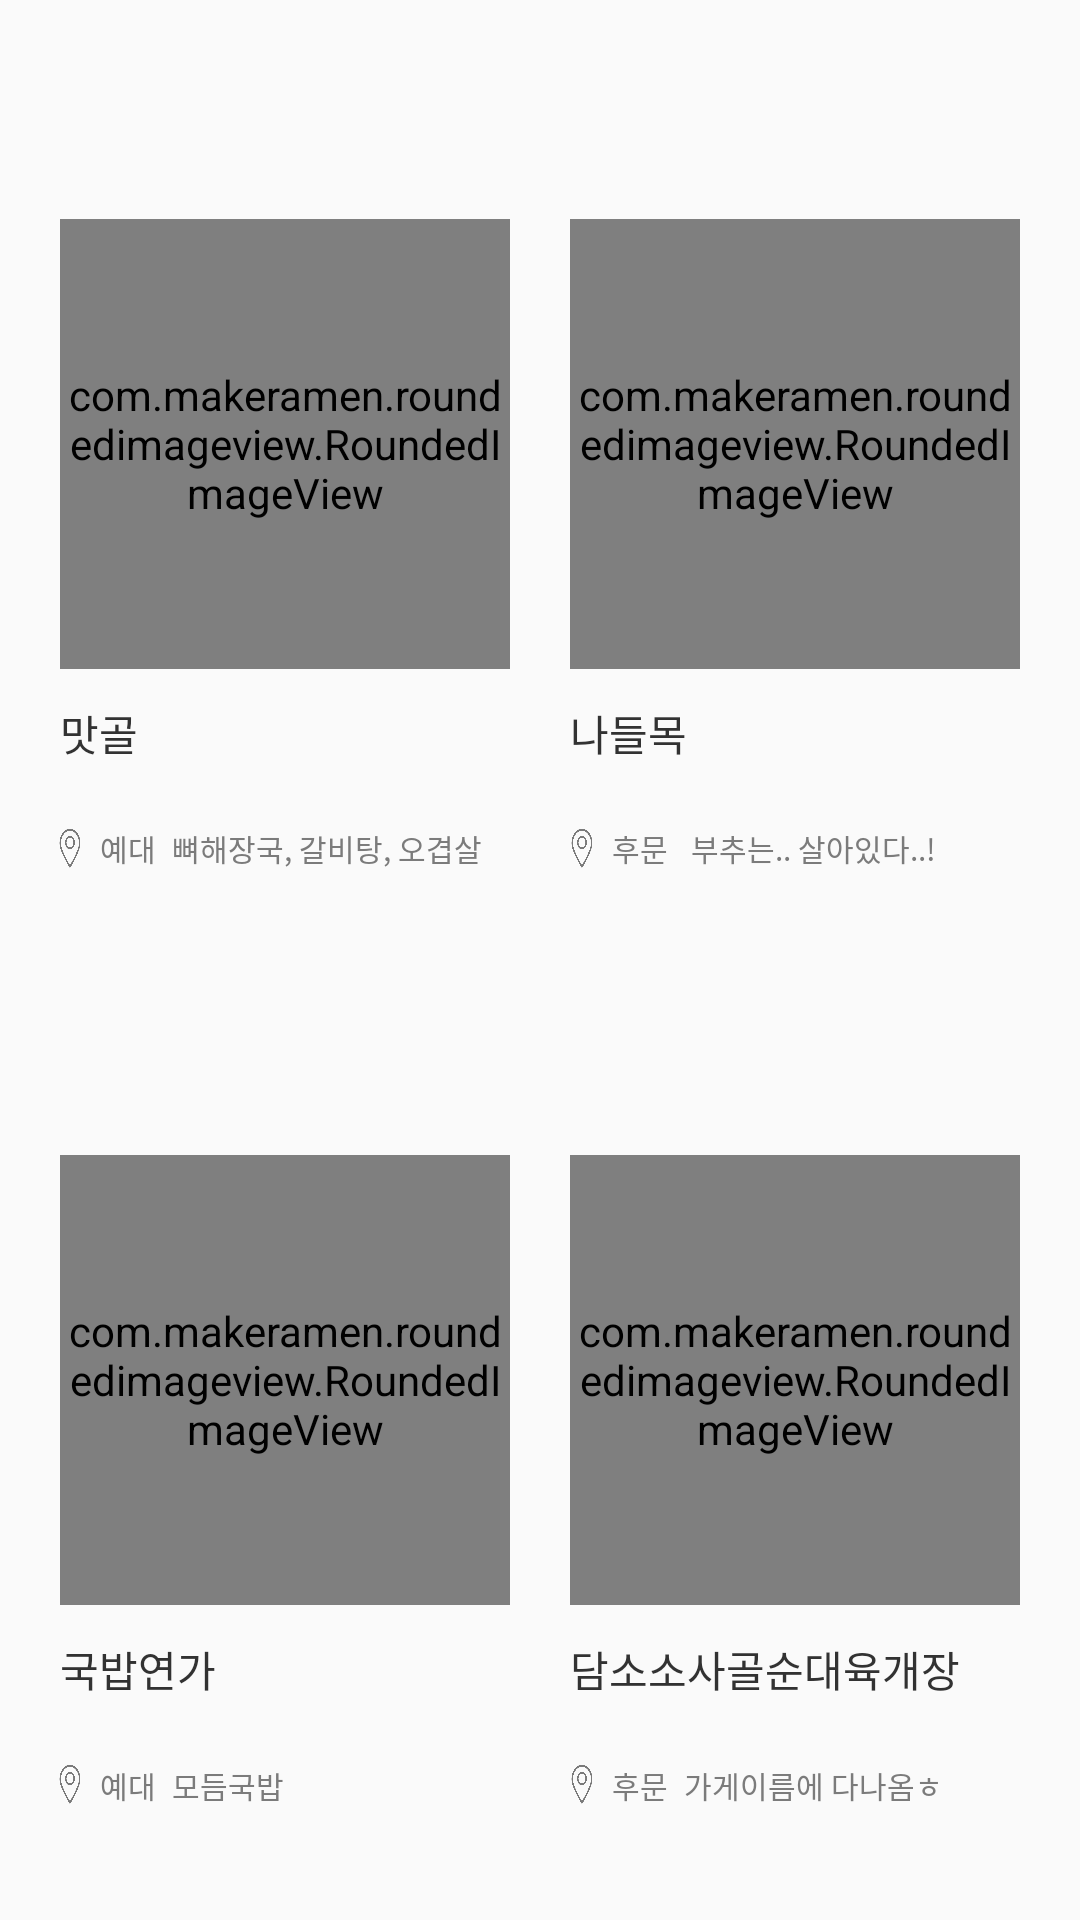

Here is an Android app screen rendered from its layout file. Give the layout XML and the strings, colors and styles it references.
<!-- AndroidManifest.xml: application theme AppTheme -->
<!-- res/layout/situation_two.xml -->
<?xml version="1.0" encoding="utf-8"?>
<LinearLayout xmlns:android="http://schemas.android.com/apk/res/android"
    android:layout_width="match_parent"
    android:layout_height="416dp"
    xmlns:app="http://schemas.android.com/apk/res-auto"
    android:orientation="vertical"
    android:weightSum="416">

    <LinearLayout
        android:layout_width="match_parent"
        android:layout_height="0dp"
        android:layout_weight="145"
        android:orientation="horizontal"
        android:weightSum="360">

        <View
            android:layout_width="20dp"
            android:layout_height="match_parent" />

        <com.makeramen.roundedimageview.RoundedImageView
            android:id="@+id/situation_imageView1"
            android:layout_width="150dp"
            android:layout_height="150dp"
            android:layout_gravity="bottom"
            android:layout_weight="150"
            android:src="@drawable/hj_matgol"
            app:riv_corner_radius="10dp"
            android:scaleType="centerCrop"/>

        <View
            android:layout_width="20dp"
            android:layout_height="match_parent"
            android:layout_weight="20" />

        <com.makeramen.roundedimageview.RoundedImageView
            android:id="@+id/situation_imageView2"
            android:layout_width="150dp"
            android:layout_height="150dp"
            android:layout_gravity="bottom"
            android:layout_weight="150"
            android:src="@drawable/hj_nadeulmok"
            app:riv_corner_radius="10dp"
            android:scaleType="centerCrop"/>

        <View
            android:layout_width="20dp"
            android:layout_height="match_parent"
            android:layout_weight="20" />
    </LinearLayout>

    <LinearLayout
        android:layout_width="match_parent"
        android:layout_height="0dp"
        android:layout_weight="28"
        android:orientation="horizontal">

        <View
            android:layout_width="20dp"
            android:layout_height="match_parent"
            android:layout_weight="20" />

        <TextView
            android:layout_width="150dp"
            android:layout_height="match_parent"
            android:layout_gravity="center_vertical"
            android:layout_weight="150"
            android:fontFamily="@font/scdream5"
            android:foregroundGravity="center_vertical"
            android:gravity="center_vertical"
            android:text="맛골"
            android:textColor="#323232"
            android:textSize="14sp" />

        <View
            android:layout_width="20dp"
            android:layout_height="match_parent"
            android:layout_weight="20" />

        <TextView
            android:layout_width="150dp"
            android:layout_height="match_parent"
            android:layout_weight="150"
            android:fontFamily="@font/scdream5"
            android:gravity="center_vertical"
            android:text="나들목"
            android:textColor="#323232"
            android:textSize="14sp" />

        <View
            android:layout_width="20dp"
            android:layout_height="match_parent"
            android:layout_weight="20" />
    </LinearLayout>


    <LinearLayout
        android:layout_width="match_parent"
        android:layout_height="0dp"
        android:layout_weight="22"
        android:orientation="horizontal"
        android:weightSum="360">

        <View
            android:layout_width="20dp"
            android:layout_height="match_parent"
            android:layout_weight="20" />

        <ImageView
            android:layout_width="10dp"
            android:layout_height="13dp"
            android:layout_gravity="center"
            android:layout_weight="12"
            android:background="@drawable/location" />

        <TextView
            android:layout_width="30dp"
            android:layout_height="match_parent"
            android:layout_weight="18"
            android:fontFamily="@font/scdream4"
            android:gravity="center"
            android:text="예대"
            android:textColor="#7b7b7b"
            android:textSize="10sp" />

        <TextView
            android:layout_width="120dp"
            android:layout_height="match_parent"
            android:layout_weight="120"
            android:fontFamily="@font/scdream4"
            android:gravity="center|left"
            android:text="뼈해장국, 갈비탕, 오겹살"
            android:textColor="#7b7b7b"
            android:textSize="10sp" />

        <View
            android:layout_width="20dp"
            android:layout_height="match_parent"
            android:layout_weight="20" />

        <ImageView
            android:layout_width="10dp"
            android:layout_height="13dp"
            android:layout_gravity="center"
            android:layout_weight="12"
            android:background="@drawable/location" />

        <TextView
            android:layout_width="30dp"
            android:layout_height="match_parent"
            android:layout_weight="18"
            android:fontFamily="@font/scdream4"
            android:gravity="center"
            android:text="후문"
            android:textColor="#7b7b7b"
            android:textSize="10sp" />

        <TextView
            android:layout_width="120dp"
            android:layout_height="match_parent"
            android:layout_weight="120"
            android:fontFamily="@font/scdream4"
            android:gravity="center_vertical"
            android:text=" 부추는.. 살아있다..!"
            android:textColor="#7b7b7b"
            android:textSize="10sp" />

        <View
            android:layout_width="20dp"
            android:layout_height="match_parent"
            android:layout_weight="20" />


    </LinearLayout>

    <View
        android:layout_width="match_parent"
        android:layout_height="0dp"
        android:layout_weight="8" />

    <LinearLayout
        android:layout_width="match_parent"
        android:layout_height="0dp"
        android:layout_weight="145"
        android:orientation="horizontal"
        android:weightSum="360">

        <View
            android:layout_width="20dp"
            android:layout_height="match_parent" />

        <com.makeramen.roundedimageview.RoundedImageView
            android:id="@+id/situation_imageView3"
            android:layout_width="150dp"
            android:layout_height="150dp"
            android:layout_gravity="bottom"
            android:layout_weight="150"
            android:src="@drawable/hj_gukbabyeonga"
            app:riv_corner_radius="10dp"
            android:scaleType="centerCrop"/>

        <View
            android:layout_width="20dp"
            android:layout_height="match_parent"
            android:layout_weight="20" />

        <com.makeramen.roundedimageview.RoundedImageView
            android:id="@+id/situation_imageView4"
            android:layout_width="150dp"
            android:layout_height="150dp"
            android:layout_gravity="bottom"
            android:layout_weight="150"
            android:src="@drawable/hj_damso"
            app:riv_corner_radius="10dp"
            android:scaleType="centerCrop"/>

        <View
            android:layout_width="20dp"
            android:layout_height="match_parent"
            android:layout_weight="20" />
    </LinearLayout>

    <LinearLayout
        android:layout_width="match_parent"
        android:layout_height="0dp"
        android:layout_weight="28"
        android:orientation="horizontal">

        <View
            android:layout_width="20dp"
            android:layout_height="match_parent"
            android:layout_weight="20" />

        <TextView
            android:layout_width="150dp"
            android:layout_height="match_parent"
            android:layout_gravity="center_vertical"
            android:layout_weight="150"
            android:fontFamily="@font/scdream5"
            android:foregroundGravity="center_vertical"
            android:gravity="center_vertical"
            android:text="국밥연가"
            android:textColor="#323232"
            android:textSize="14sp" />

        <View
            android:layout_width="20dp"
            android:layout_height="match_parent"
            android:layout_weight="20" />

        <TextView
            android:layout_width="150dp"
            android:layout_height="match_parent"
            android:layout_weight="150"
            android:fontFamily="@font/scdream5"
            android:gravity="center_vertical"
            android:text="담소소사골순대육개장"
            android:textColor="#323232"
            android:textSize="14sp" />

        <View
            android:layout_width="20dp"
            android:layout_height="match_parent"
            android:layout_weight="20" />
    </LinearLayout>


    <LinearLayout
        android:layout_width="match_parent"
        android:layout_height="0dp"
        android:layout_weight="22"
        android:orientation="horizontal"
        android:weightSum="360">

        <View
            android:layout_width="20dp"
            android:layout_height="match_parent"
            android:layout_weight="20" />

        <ImageView
            android:layout_width="10dp"
            android:layout_height="13dp"
            android:layout_gravity="center"
            android:layout_weight="12"
            android:background="@drawable/location" />

        <TextView
            android:layout_width="30dp"
            android:layout_height="match_parent"
            android:layout_weight="18"
            android:fontFamily="@font/scdream4"
            android:gravity="center"
            android:text="예대"
            android:textColor="#7b7b7b"
            android:textSize="10sp" />

        <TextView
            android:layout_width="120dp"
            android:layout_height="match_parent"
            android:layout_weight="120"
            android:fontFamily="@font/scdream4"
            android:gravity="center|left"
            android:text="모듬국밥"
            android:textColor="#7b7b7b"
            android:textSize="10sp" />

        <View
            android:layout_width="20dp"
            android:layout_height="match_parent"
            android:layout_weight="20" />

        <ImageView
            android:layout_width="10dp"
            android:layout_height="13dp"
            android:layout_gravity="center"
            android:layout_weight="12"
            android:background="@drawable/location" />

        <TextView
            android:layout_width="30dp"
            android:layout_height="match_parent"
            android:layout_weight="18"
            android:fontFamily="@font/scdream4"
            android:gravity="center"
            android:text="후문"
            android:textColor="#7b7b7b"
            android:textSize="10sp" />

        <TextView
            android:layout_width="120dp"
            android:layout_height="match_parent"
            android:layout_weight="120"
            android:fontFamily="@font/scdream4"
            android:gravity="center_vertical"
            android:text="가게이름에 다나옴ㅎ"
            android:textColor="#7b7b7b"
            android:textSize="10sp" />

        <View
            android:layout_width="20dp"
            android:layout_height="match_parent"
            android:layout_weight="20" />
    </LinearLayout>
    <View
        android:layout_width="match_parent"
        android:layout_height="0dp"
        android:layout_weight="10" />

</LinearLayout>
<!-- resources referenced by this layout -->
<resources>
  <!-- drawable hj_damso: png bitmap (drawable, 109906 bytes) -->
  <!-- drawable hj_gukbabyeonga: png bitmap (drawable, 549470 bytes) -->
  <!-- drawable hj_matgol: png bitmap (drawable, 594435 bytes) -->
  <!-- drawable location: png bitmap (drawable-xhdpi, 7239 bytes) -->
  <style name="AppTheme" parent="Theme.Design.Light.NoActionBar">
          
          <item name="colorPrimary">#484848</item>
          <item name="colorPrimaryDark">#484848</item>
          <item name="android:textColorPrimary">#000000</item>
          <item name="colorAccent">@color/colorMainGreen</item>
          <item name="colorControlNormal">@color/colorSubBlack</item>
      </style>
  <color name="colorMainGreen">#AECC6A</color>
  <color name="colorSubBlack">#7B7B7B</color>
</resources>
